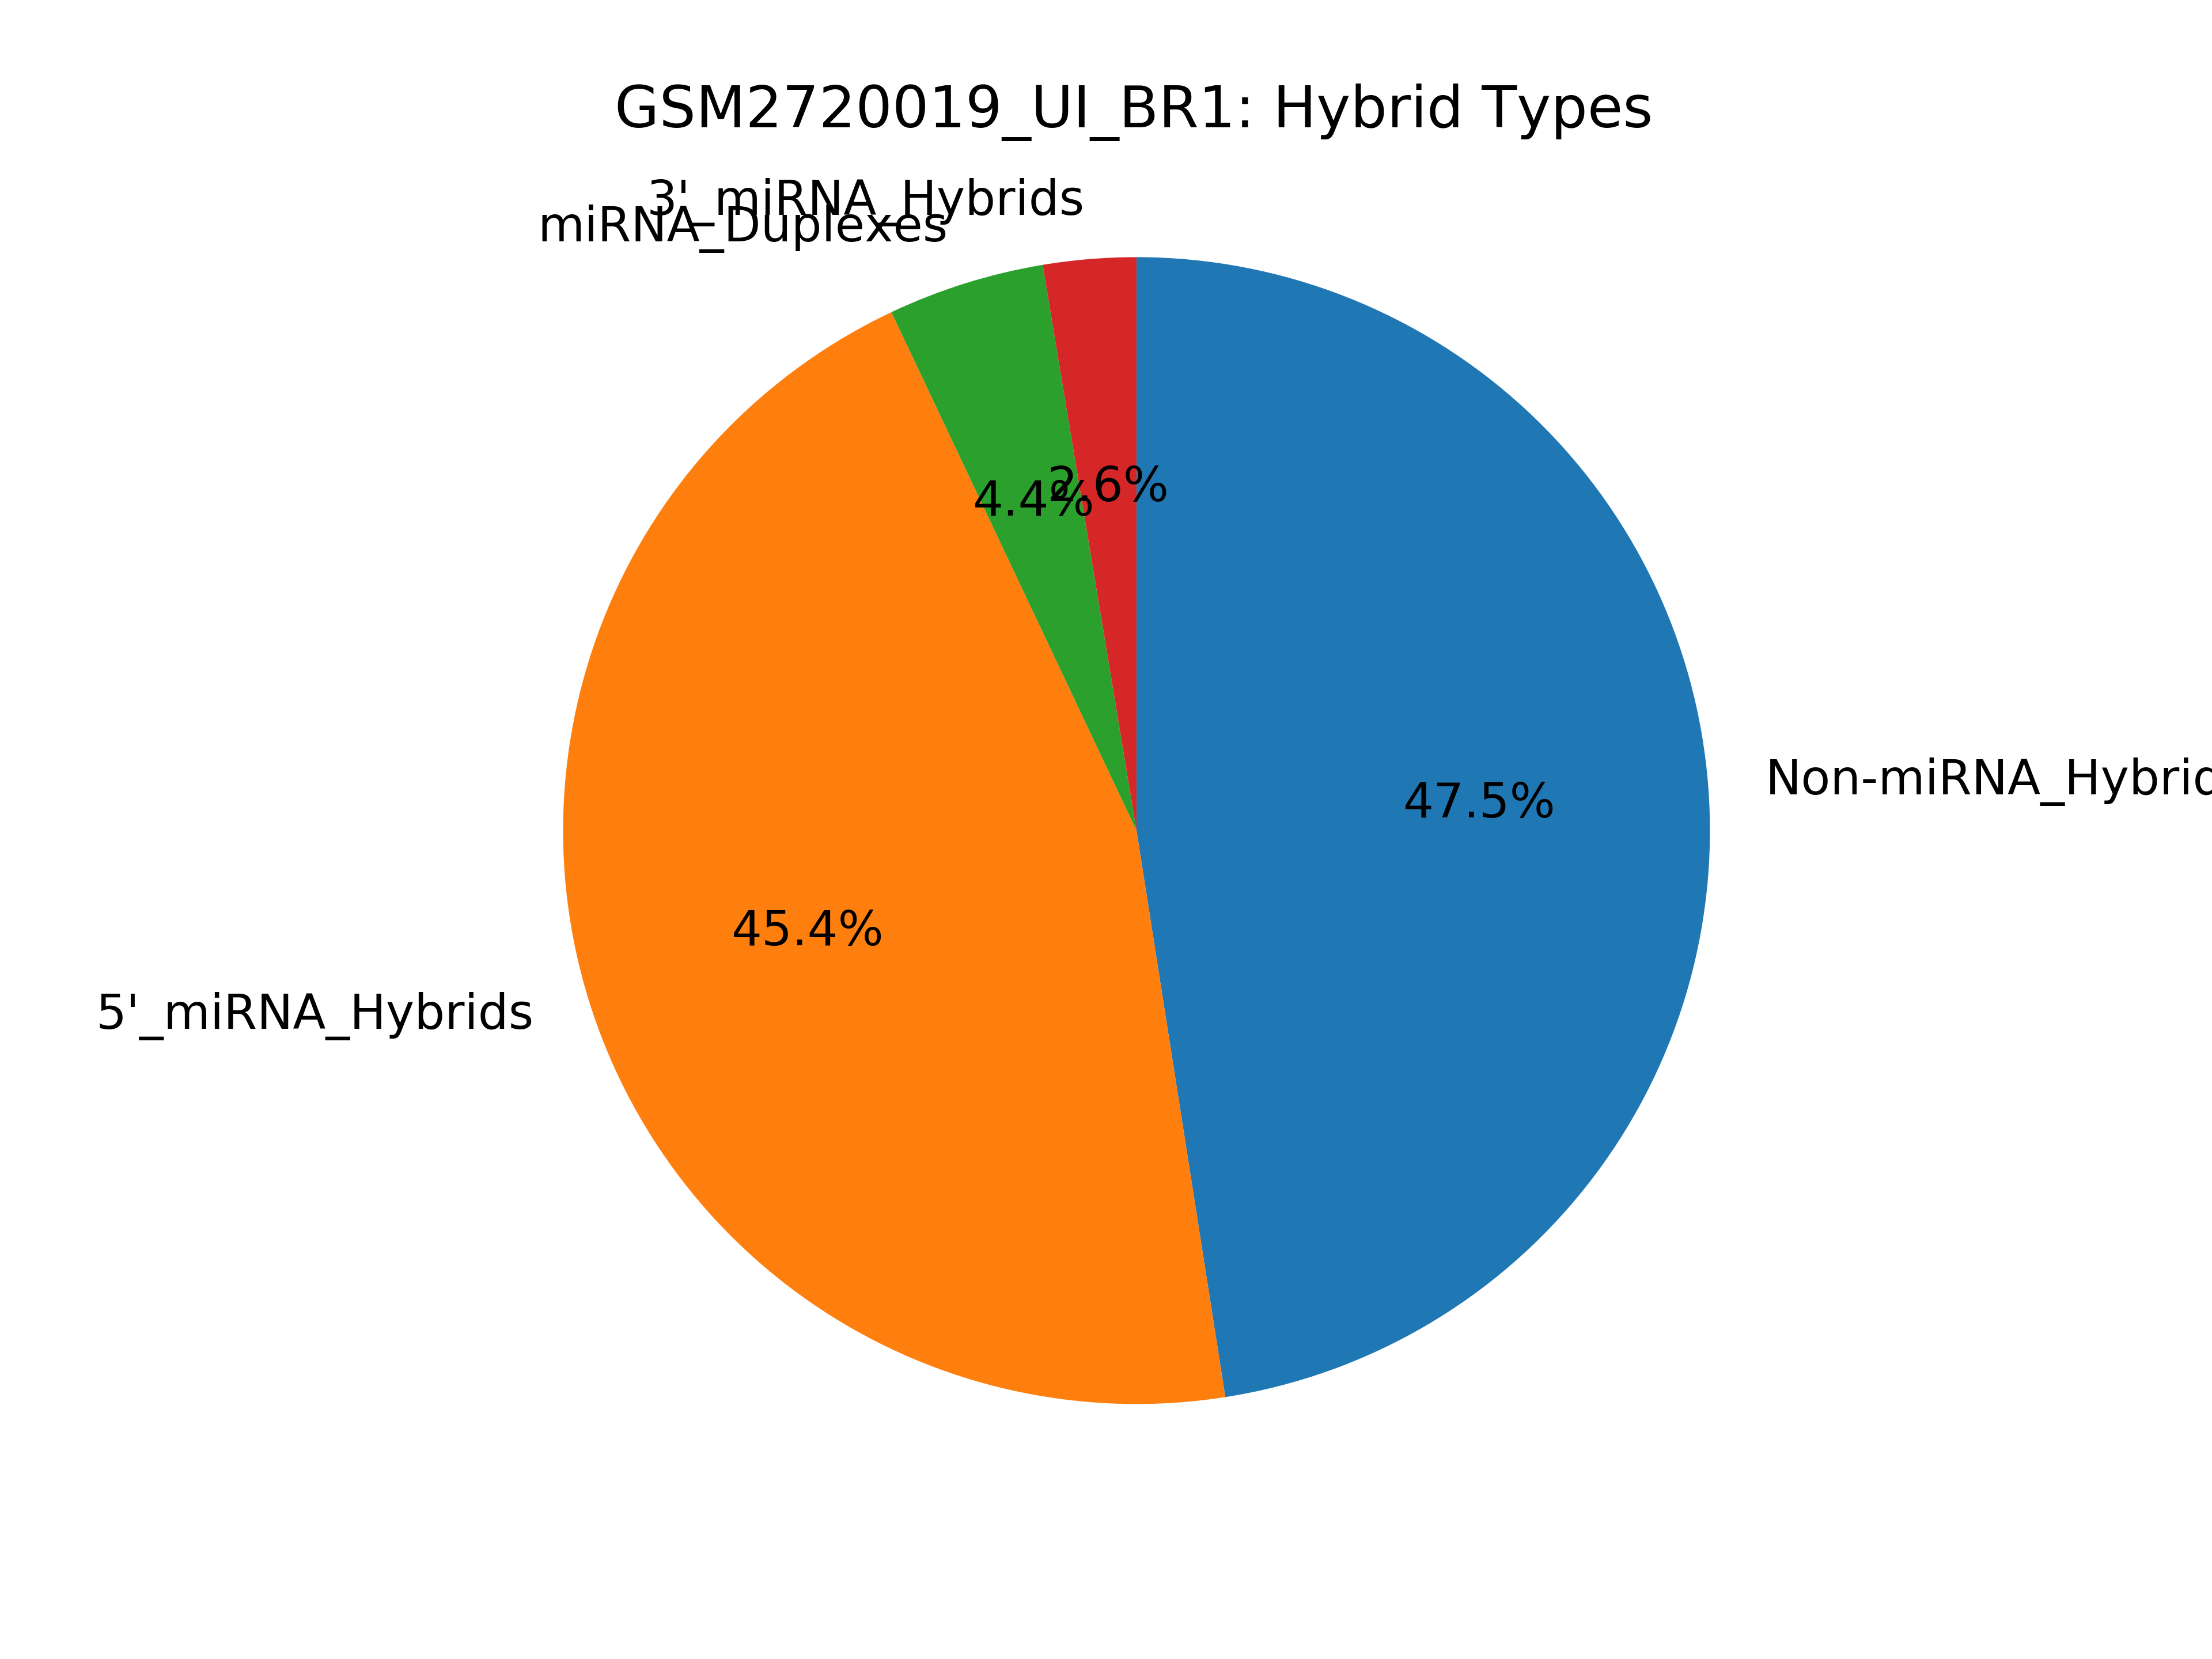

The table this chart was drawn from, first rows:
miRNA_type, count
5p_mirna_hybrids, 226859
3p_mirna_hybrids, 13059
mirna_dimer_hybrids, 22036
all_mirna_hybrids, 261954
no_mirna_hybrids, 237243
